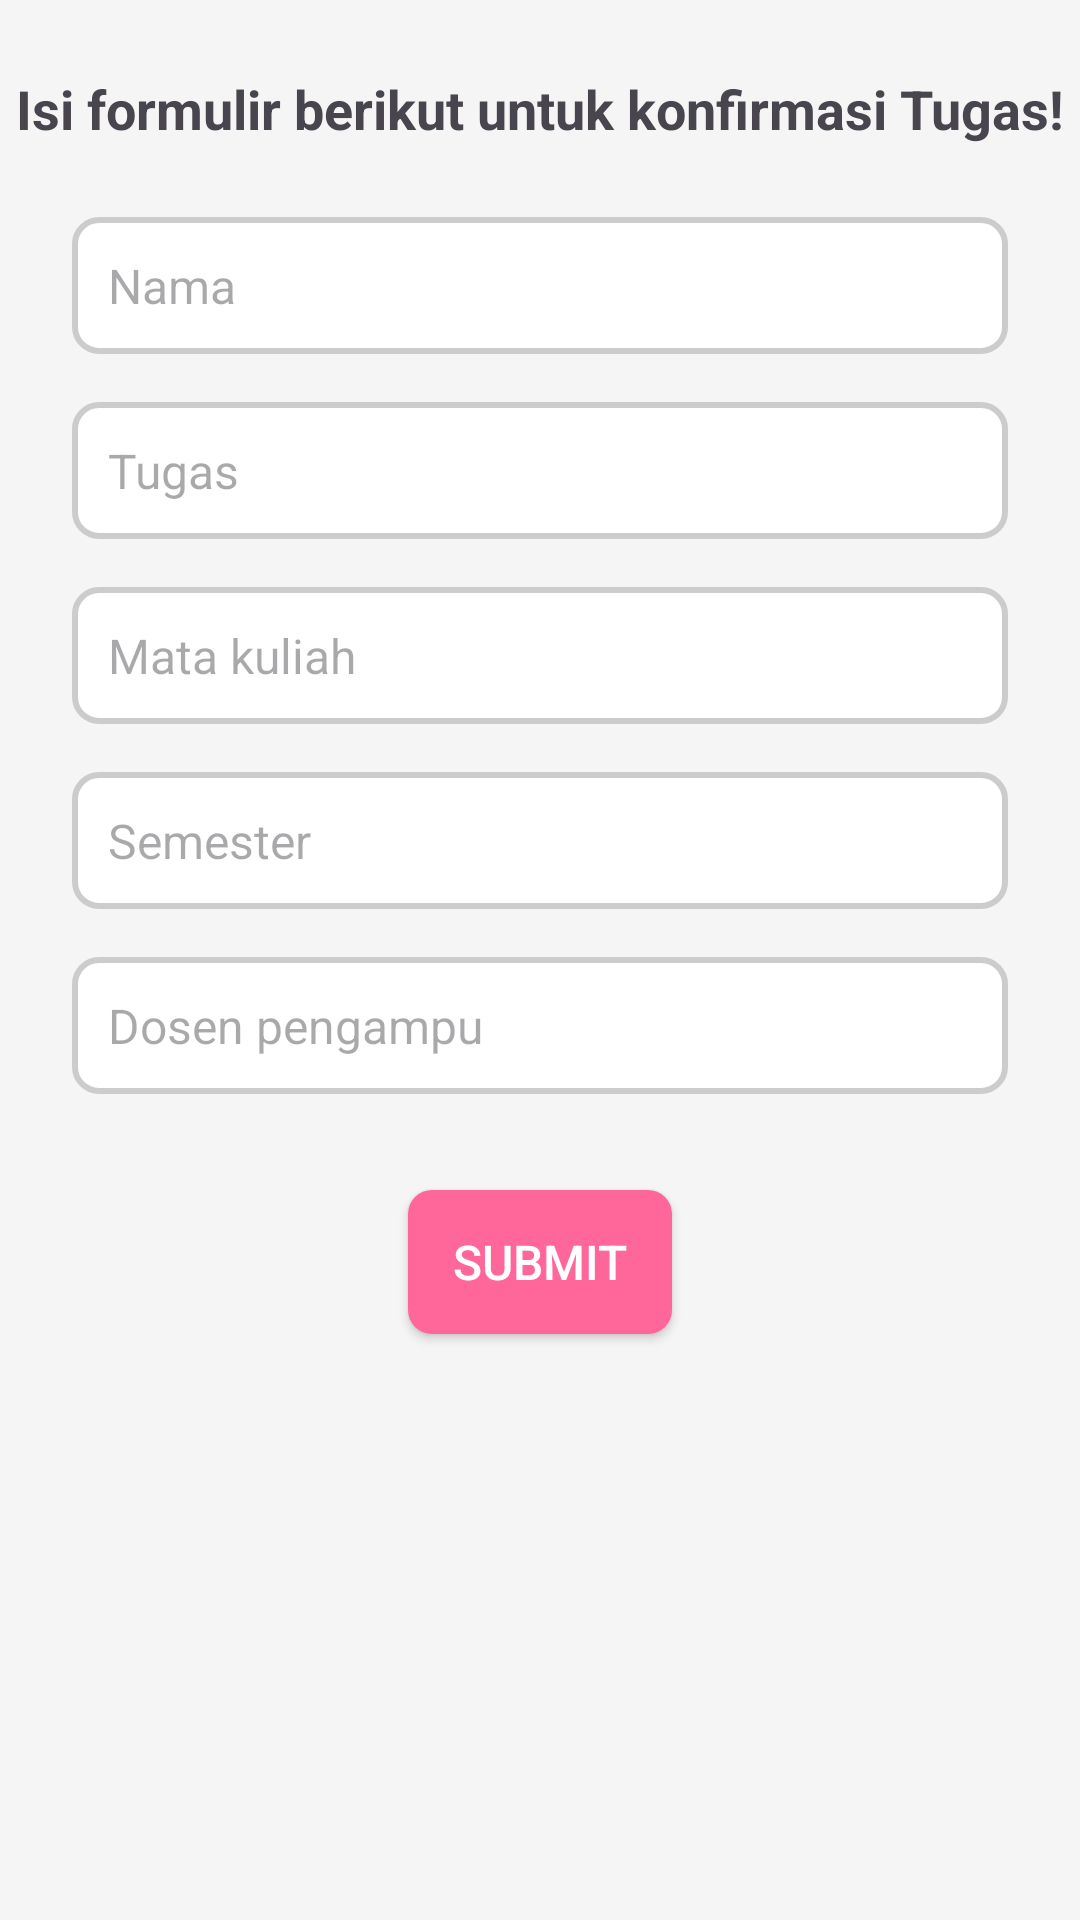

Android layout source for this screen:
<!-- AndroidManifest.xml: application theme Theme.GP_Fuad -->
<!-- res/layout/activity_main.xml -->
<?xml version="1.0" encoding="utf-8"?>
<androidx.constraintlayout.widget.ConstraintLayout xmlns:android="http://schemas.android.com/apk/res/android"
    xmlns:app="http://schemas.android.com/apk/res-auto"
    xmlns:tools="http://schemas.android.com/tools"
    android:layout_width="match_parent"
    android:layout_height="match_parent"
    android:background="#F5F5F5">

    <TextView
        android:id="@+id/judul"
        android:layout_width="wrap_content"
        android:layout_height="wrap_content"
        android:layout_marginTop="24dp"
        android:text="Isi formulir berikut untuk konfirmasi Tugas!"
        android:textSize="18sp"
        android:textStyle="bold"
        app:layout_constraintTop_toTopOf="parent"
        app:layout_constraintStart_toStartOf="parent"
        app:layout_constraintEnd_toEndOf="parent"

        />

    <EditText
        android:id="@+id/nama"
        android:layout_width="0dp"
        android:layout_height="wrap_content"
        android:layout_marginStart="24dp"
        android:layout_marginTop="24dp"
        android:layout_marginEnd="24dp"
        android:background="@drawable/edittext_bg"
        android:hint="Nama"
        android:textSize="16sp"
        app:layout_constraintStart_toStartOf="parent"
        app:layout_constraintEnd_toEndOf="parent"
        app:layout_constraintTop_toBottomOf="@id/judul" />

    <EditText
        android:id="@+id/tugas"
        android:layout_width="0dp"
        android:layout_height="wrap_content"
        android:layout_marginStart="24dp"
        android:layout_marginTop="16dp"
        android:layout_marginEnd="24dp"
        android:background="@drawable/edittext_bg"
        android:hint="Tugas"
        android:textSize="16sp"
        app:layout_constraintStart_toStartOf="parent"
        app:layout_constraintEnd_toEndOf="parent"
        app:layout_constraintTop_toBottomOf="@id/nama" />

    <EditText
        android:id="@+id/matkul"
        android:layout_width="0dp"
        android:layout_height="wrap_content"
        android:layout_marginStart="24dp"
        android:layout_marginTop="16dp"
        android:layout_marginEnd="24dp"
        android:background="@drawable/edittext_bg"
        android:hint="Mata kuliah"
        android:textSize="16sp"
        app:layout_constraintStart_toStartOf="parent"
        app:layout_constraintEnd_toEndOf="parent"
        app:layout_constraintTop_toBottomOf="@id/tugas" />

    <EditText
        android:id="@+id/semester"
        android:layout_width="0dp"
        android:layout_height="wrap_content"
        android:layout_marginStart="24dp"
        android:layout_marginTop="16dp"
        android:layout_marginEnd="24dp"
        android:background="@drawable/edittext_bg"
        android:hint="Semester"
        android:textSize="16sp"
        app:layout_constraintStart_toStartOf="parent"
        app:layout_constraintEnd_toEndOf="parent"
        app:layout_constraintTop_toBottomOf="@id/matkul"
        android:inputType="number"
        />

    <EditText
        android:id="@+id/dosen"
        android:layout_width="0dp"
        android:layout_height="wrap_content"
        android:layout_marginStart="24dp"
        android:layout_marginTop="16dp"
        android:layout_marginEnd="24dp"
        android:background="@drawable/edittext_bg"
        android:hint="Dosen pengampu"
        android:textSize="16sp"
        app:layout_constraintStart_toStartOf="parent"
        app:layout_constraintEnd_toEndOf="parent"
        app:layout_constraintTop_toBottomOf="@id/semester" />

    <Button
        android:id="@+id/submit"
        android:layout_width="wrap_content"
        android:layout_height="wrap_content"
        android:layout_marginTop="32dp"
        android:background="@drawable/button_bg"
        android:text="Submit"
        android:textColor="#FFFFFF"
        android:textSize="16sp"
        app:layout_constraintTop_toBottomOf="@id/dosen"
        app:layout_constraintStart_toStartOf="parent"
        app:layout_constraintEnd_toEndOf="parent" />

</androidx.constraintlayout.widget.ConstraintLayout>
<!-- resources referenced by this layout -->
<resources>
  <!-- drawable button_bg (drawable) -->
  <selector xmlns:android="http://schemas.android.com/apk/res/android">
      <item android:state_pressed="true">
          <shape>
              <solid android:color="#FF4081"/>
              <corners android:radius="8dp"/>
          </shape>
      </item>
      <item>
          <shape>
              <solid android:color="#FF6699"/>
              <corners android:radius="8dp"/>
          </shape>
      </item>
  </selector>
  <!-- drawable edittext_bg (drawable) -->
  <shape xmlns:android="http://schemas.android.com/apk/res/android">
      <solid android:color="#FFFFFF" />
      <corners android:radius="8dp" />
      <stroke
          android:color="#CCCCCC"
          android:width="2dp" />
      <padding
          android:left="12dp"
          android:top="12dp"
          android:right="12dp"
          android:bottom="12dp" />
  </shape>
  <style name="Theme.GP_Fuad" parent="Base.Theme.GP_Fuad" />
  <style name="Base.Theme.GP_Fuad" parent="Theme.Material3.DayNight.NoActionBar">
          
          
      </style>
</resources>
